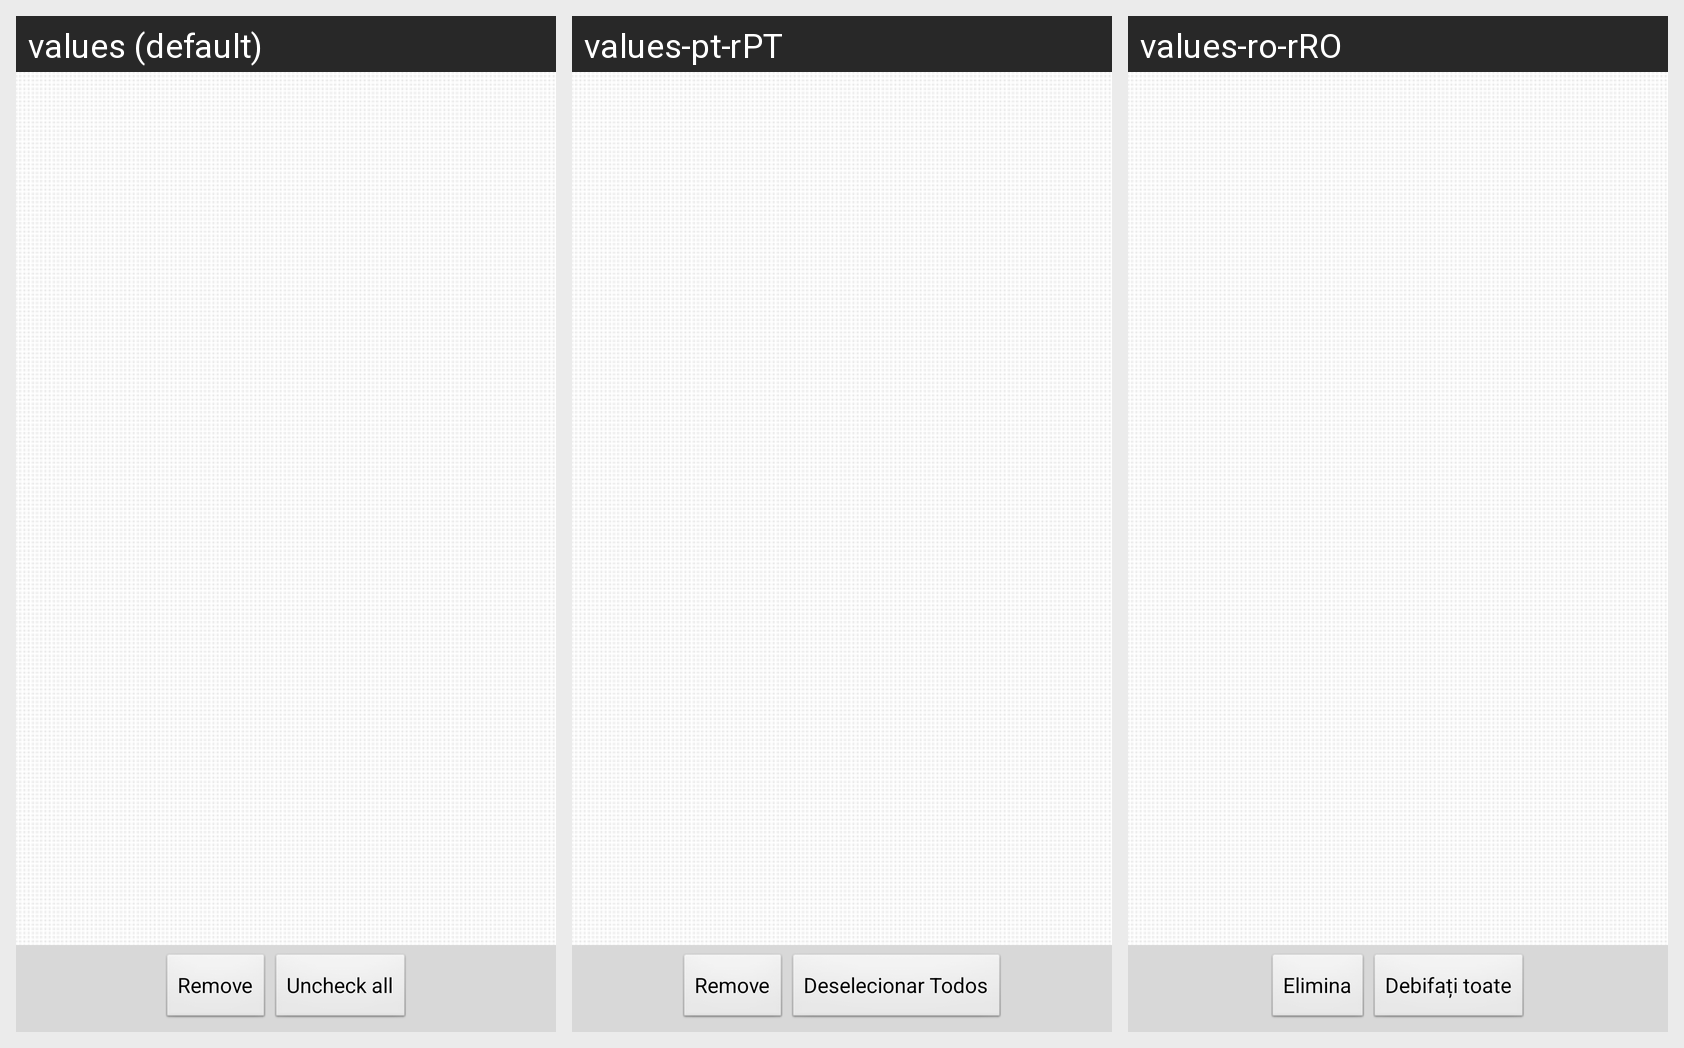

The Android screen above is rendered under several locales of the same app. Produce the string resources it draws, with the default and per-locale values.
Android screen res/layout/blacklist.xml rendered under 3 locales, left to right: values (default), values-pt-rPT, values-ro-rRO. Device: Nexus 5 (rendered at 1080×1920; each locale shown at half size, 540×960, under a caption strip naming it); theme AppBaseTheme.
Strings drawn on this screen, with the default value and each locale's value (text and hints the layout hard-codes, and strings that could not be matched under every locale, appear in the picture but are not listed):

RemoveNumberFromList
  values: Remove
  values-pt-rPT: Remove
  values-ro-rRO: Elimina

UncheckAll
  values: Uncheck all
  values-pt-rPT: Deselecionar Todos
  values-ro-rRO: Debifați toate
